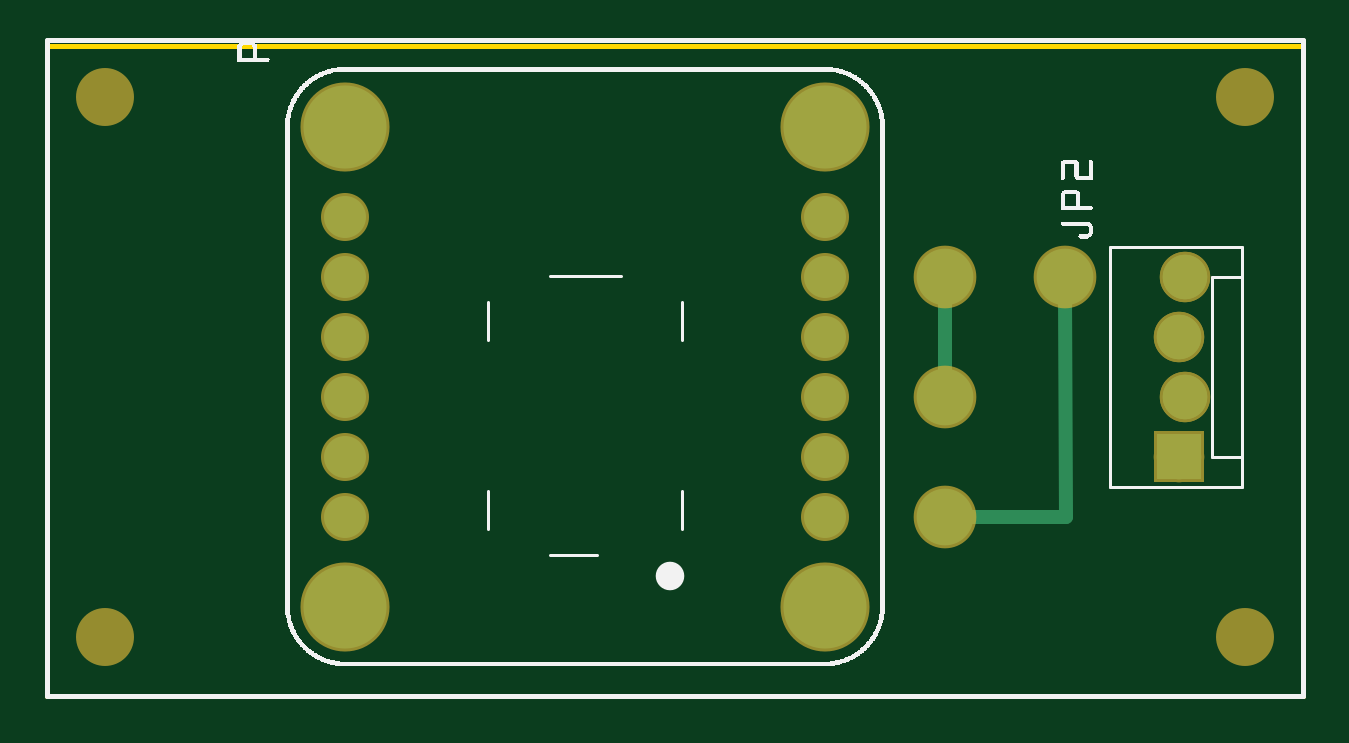
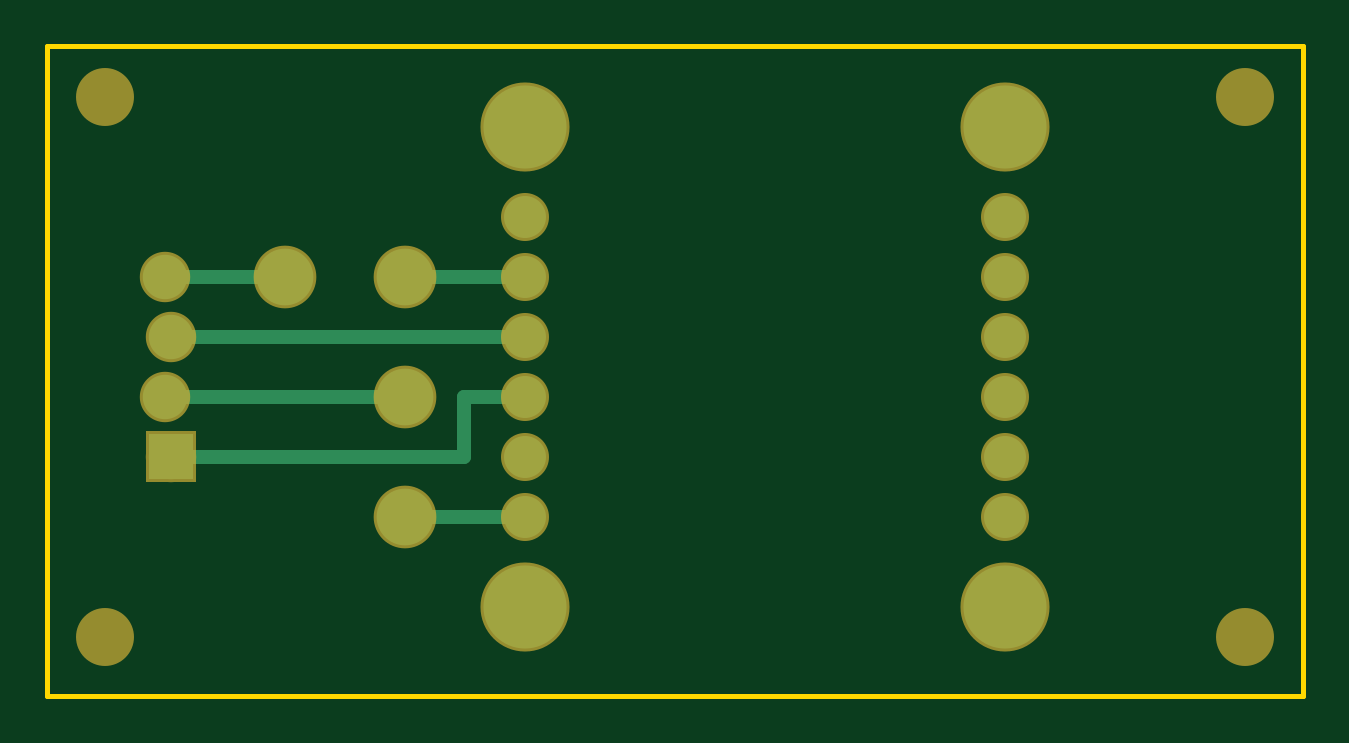
Circuit board: 6 layer files. Board 53.1 x 27.5 mm.
- bottom_copper: AMG8833 Board v2_copperBottom.gbl (4213 bytes)
- top_copper: AMG8833 Board v2_copperTop.gtl (4104 bytes)
- bottom_mask: AMG8833 Board v2_maskBottom.gbs (4006 bytes)
- top_mask: AMG8833 Board v2_maskTop.gts (4062 bytes)
- top_silk: AMG8833 Board v2_silkTop.gto (60823 bytes)
- outline: AMG8833 Board_contour.gm1 (370 bytes)

=== bottom_copper: AMG8833 Board v2_copperBottom.gbl (4213 bytes, source omitted) ===
=== top_copper: AMG8833 Board v2_copperTop.gtl ===
G04 MADE WITH FRITZING*
G04 WWW.FRITZING.ORG*
G04 DOUBLE SIDED*
G04 HOLES PLATED*
G04 CONTOUR ON CENTER OF CONTOUR VECTOR*
%ASAXBY*%
%FSLAX23Y23*%
%MOIN*%
%OFA0B0*%
%SFA1.0B1.0*%
%ADD10C,0.138425*%
%ADD11C,0.070000*%
%ADD12C,0.074000*%
%ADD13C,0.094488*%
%ADD14C,0.024000*%
%ADD15R,0.001000X0.001000*%
%LNCOPPER1*%
G90*
G70*
G54D10*
X1300Y151D03*
X500Y151D03*
G54D11*
X1300Y301D03*
X1300Y401D03*
X1300Y501D03*
X1300Y601D03*
X1300Y701D03*
X1300Y801D03*
X500Y301D03*
X500Y401D03*
X500Y501D03*
G54D10*
X1300Y951D03*
G54D11*
X500Y601D03*
G54D10*
X500Y951D03*
G54D11*
X500Y701D03*
X500Y801D03*
G54D12*
X1890Y401D03*
X1900Y501D03*
X1890Y601D03*
X1900Y701D03*
X1890Y401D03*
X1900Y501D03*
X1890Y601D03*
X1900Y701D03*
G54D13*
X1700Y701D03*
X1500Y701D03*
X1500Y301D03*
X1500Y501D03*
G54D14*
X1701Y301D02*
X1527Y301D01*
D02*
X1700Y674D02*
X1701Y301D01*
D02*
X1500Y674D02*
X1500Y528D01*
G54D15*
X1853Y439D02*
X1926Y439D01*
X1853Y438D02*
X1926Y438D01*
X1853Y437D02*
X1926Y437D01*
X1853Y436D02*
X1926Y436D01*
X1853Y435D02*
X1926Y435D01*
X1853Y434D02*
X1926Y434D01*
X1853Y433D02*
X1926Y433D01*
X1853Y432D02*
X1926Y432D01*
X1853Y431D02*
X1926Y431D01*
X1853Y430D02*
X1926Y430D01*
X1853Y429D02*
X1926Y429D01*
X1853Y428D02*
X1926Y428D01*
X1853Y427D02*
X1926Y427D01*
X1853Y426D02*
X1926Y426D01*
X1853Y425D02*
X1926Y425D01*
X1853Y424D02*
X1926Y424D01*
X1853Y423D02*
X1926Y423D01*
X1853Y422D02*
X1886Y422D01*
X1894Y422D02*
X1926Y422D01*
X1853Y421D02*
X1882Y421D01*
X1897Y421D02*
X1926Y421D01*
X1853Y420D02*
X1880Y420D01*
X1899Y420D02*
X1926Y420D01*
X1853Y419D02*
X1878Y419D01*
X1901Y419D02*
X1926Y419D01*
X1853Y418D02*
X1877Y418D01*
X1902Y418D02*
X1926Y418D01*
X1853Y417D02*
X1876Y417D01*
X1904Y417D02*
X1926Y417D01*
X1853Y416D02*
X1875Y416D01*
X1905Y416D02*
X1926Y416D01*
X1853Y415D02*
X1874Y415D01*
X1906Y415D02*
X1926Y415D01*
X1853Y414D02*
X1873Y414D01*
X1906Y414D02*
X1926Y414D01*
X1853Y413D02*
X1872Y413D01*
X1907Y413D02*
X1926Y413D01*
X1853Y412D02*
X1872Y412D01*
X1908Y412D02*
X1926Y412D01*
X1853Y411D02*
X1871Y411D01*
X1908Y411D02*
X1926Y411D01*
X1853Y410D02*
X1871Y410D01*
X1909Y410D02*
X1926Y410D01*
X1853Y409D02*
X1870Y409D01*
X1909Y409D02*
X1926Y409D01*
X1853Y408D02*
X1870Y408D01*
X1909Y408D02*
X1926Y408D01*
X1853Y407D02*
X1870Y407D01*
X1910Y407D02*
X1926Y407D01*
X1853Y406D02*
X1870Y406D01*
X1910Y406D02*
X1926Y406D01*
X1853Y405D02*
X1869Y405D01*
X1910Y405D02*
X1926Y405D01*
X1853Y404D02*
X1869Y404D01*
X1910Y404D02*
X1926Y404D01*
X1853Y403D02*
X1869Y403D01*
X1910Y403D02*
X1926Y403D01*
X1853Y402D02*
X1869Y402D01*
X1910Y402D02*
X1926Y402D01*
X1853Y401D02*
X1869Y401D01*
X1910Y401D02*
X1926Y401D01*
X1853Y400D02*
X1869Y400D01*
X1910Y400D02*
X1926Y400D01*
X1853Y399D02*
X1870Y399D01*
X1910Y399D02*
X1926Y399D01*
X1853Y398D02*
X1870Y398D01*
X1910Y398D02*
X1926Y398D01*
X1853Y397D02*
X1870Y397D01*
X1909Y397D02*
X1926Y397D01*
X1853Y396D02*
X1870Y396D01*
X1909Y396D02*
X1926Y396D01*
X1853Y395D02*
X1871Y395D01*
X1909Y395D02*
X1926Y395D01*
X1853Y394D02*
X1871Y394D01*
X1908Y394D02*
X1926Y394D01*
X1853Y393D02*
X1872Y393D01*
X1908Y393D02*
X1926Y393D01*
X1853Y392D02*
X1872Y392D01*
X1907Y392D02*
X1926Y392D01*
X1853Y391D02*
X1873Y391D01*
X1907Y391D02*
X1926Y391D01*
X1853Y390D02*
X1874Y390D01*
X1906Y390D02*
X1926Y390D01*
X1853Y389D02*
X1874Y389D01*
X1905Y389D02*
X1926Y389D01*
X1853Y388D02*
X1875Y388D01*
X1904Y388D02*
X1926Y388D01*
X1853Y387D02*
X1877Y387D01*
X1903Y387D02*
X1926Y387D01*
X1853Y386D02*
X1878Y386D01*
X1902Y386D02*
X1926Y386D01*
X1853Y385D02*
X1879Y385D01*
X1900Y385D02*
X1926Y385D01*
X1853Y384D02*
X1881Y384D01*
X1898Y384D02*
X1926Y384D01*
X1853Y383D02*
X1885Y383D01*
X1895Y383D02*
X1926Y383D01*
X1853Y382D02*
X1926Y382D01*
X1853Y381D02*
X1926Y381D01*
X1853Y380D02*
X1926Y380D01*
X1853Y379D02*
X1926Y379D01*
X1853Y378D02*
X1926Y378D01*
X1853Y377D02*
X1926Y377D01*
X1853Y376D02*
X1926Y376D01*
X1853Y375D02*
X1926Y375D01*
X1853Y374D02*
X1926Y374D01*
X1853Y373D02*
X1926Y373D01*
X1853Y372D02*
X1926Y372D01*
X1853Y371D02*
X1926Y371D01*
X1853Y370D02*
X1926Y370D01*
X1853Y369D02*
X1926Y369D01*
X1853Y368D02*
X1926Y368D01*
X1853Y367D02*
X1926Y367D01*
X1853Y366D02*
X1926Y366D01*
D02*
G04 End of Copper1*
M02*
=== bottom_mask: AMG8833 Board v2_maskBottom.gbs ===
G04 MADE WITH FRITZING*
G04 WWW.FRITZING.ORG*
G04 DOUBLE SIDED*
G04 HOLES PLATED*
G04 CONTOUR ON CENTER OF CONTOUR VECTOR*
%ASAXBY*%
%FSLAX23Y23*%
%MOIN*%
%OFA0B0*%
%SFA1.0B1.0*%
%ADD10C,0.096614*%
%ADD11C,0.148425*%
%ADD12C,0.080000*%
%ADD13C,0.084000*%
%ADD14C,0.104488*%
%ADD15R,0.001000X0.001000*%
%LNMASK0*%
G90*
G70*
G54D10*
X100Y101D03*
X2000Y101D03*
X100Y1001D03*
X2000Y1001D03*
G54D11*
X1300Y151D03*
X500Y151D03*
G54D12*
X1300Y301D03*
X1300Y401D03*
X1300Y501D03*
X1300Y601D03*
X1300Y701D03*
X1300Y801D03*
X500Y301D03*
X500Y401D03*
X500Y501D03*
G54D11*
X1300Y951D03*
G54D12*
X500Y601D03*
G54D11*
X500Y951D03*
G54D12*
X500Y701D03*
X500Y801D03*
G54D13*
X1890Y401D03*
X1900Y501D03*
X1890Y601D03*
X1900Y701D03*
G54D14*
X1700Y701D03*
X1500Y701D03*
X1500Y301D03*
X1500Y501D03*
G54D15*
X1848Y444D02*
X1931Y444D01*
X1848Y443D02*
X1931Y443D01*
X1848Y442D02*
X1931Y442D01*
X1848Y441D02*
X1931Y441D01*
X1848Y440D02*
X1931Y440D01*
X1848Y439D02*
X1931Y439D01*
X1848Y438D02*
X1931Y438D01*
X1848Y437D02*
X1931Y437D01*
X1848Y436D02*
X1931Y436D01*
X1848Y435D02*
X1931Y435D01*
X1848Y434D02*
X1931Y434D01*
X1848Y433D02*
X1931Y433D01*
X1848Y432D02*
X1931Y432D01*
X1848Y431D02*
X1931Y431D01*
X1848Y430D02*
X1931Y430D01*
X1848Y429D02*
X1931Y429D01*
X1848Y428D02*
X1931Y428D01*
X1848Y427D02*
X1931Y427D01*
X1848Y426D02*
X1931Y426D01*
X1848Y425D02*
X1931Y425D01*
X1848Y424D02*
X1931Y424D01*
X1848Y423D02*
X1931Y423D01*
X1848Y422D02*
X1931Y422D01*
X1848Y421D02*
X1931Y421D01*
X1848Y420D02*
X1931Y420D01*
X1848Y419D02*
X1931Y419D01*
X1848Y418D02*
X1931Y418D01*
X1848Y417D02*
X1886Y417D01*
X1894Y417D02*
X1931Y417D01*
X1848Y416D02*
X1883Y416D01*
X1897Y416D02*
X1931Y416D01*
X1848Y415D02*
X1881Y415D01*
X1898Y415D02*
X1931Y415D01*
X1848Y414D02*
X1880Y414D01*
X1900Y414D02*
X1931Y414D01*
X1848Y413D02*
X1879Y413D01*
X1901Y413D02*
X1931Y413D01*
X1848Y412D02*
X1878Y412D01*
X1902Y412D02*
X1931Y412D01*
X1848Y411D02*
X1877Y411D01*
X1902Y411D02*
X1931Y411D01*
X1848Y410D02*
X1876Y410D01*
X1903Y410D02*
X1931Y410D01*
X1848Y409D02*
X1876Y409D01*
X1904Y409D02*
X1931Y409D01*
X1848Y408D02*
X1875Y408D01*
X1904Y408D02*
X1931Y408D01*
X1848Y407D02*
X1875Y407D01*
X1904Y407D02*
X1931Y407D01*
X1848Y406D02*
X1875Y406D01*
X1905Y406D02*
X1931Y406D01*
X1848Y405D02*
X1874Y405D01*
X1905Y405D02*
X1931Y405D01*
X1848Y404D02*
X1874Y404D01*
X1905Y404D02*
X1931Y404D01*
X1848Y403D02*
X1874Y403D01*
X1905Y403D02*
X1931Y403D01*
X1848Y402D02*
X1874Y402D01*
X1905Y402D02*
X1931Y402D01*
X1848Y401D02*
X1874Y401D01*
X1905Y401D02*
X1931Y401D01*
X1848Y400D02*
X1874Y400D01*
X1905Y400D02*
X1931Y400D01*
X1848Y399D02*
X1875Y399D01*
X1905Y399D02*
X1931Y399D01*
X1848Y398D02*
X1875Y398D01*
X1905Y398D02*
X1931Y398D01*
X1848Y397D02*
X1875Y397D01*
X1904Y397D02*
X1931Y397D01*
X1848Y396D02*
X1876Y396D01*
X1904Y396D02*
X1931Y396D01*
X1848Y395D02*
X1876Y395D01*
X1903Y395D02*
X1931Y395D01*
X1848Y394D02*
X1877Y394D01*
X1903Y394D02*
X1931Y394D01*
X1848Y393D02*
X1878Y393D01*
X1902Y393D02*
X1931Y393D01*
X1848Y392D02*
X1878Y392D01*
X1901Y392D02*
X1931Y392D01*
X1848Y391D02*
X1880Y391D01*
X1900Y391D02*
X1931Y391D01*
X1848Y390D02*
X1881Y390D01*
X1899Y390D02*
X1931Y390D01*
X1848Y389D02*
X1882Y389D01*
X1897Y389D02*
X1931Y389D01*
X1848Y388D02*
X1885Y388D01*
X1894Y388D02*
X1931Y388D01*
X1848Y387D02*
X1931Y387D01*
X1848Y386D02*
X1931Y386D01*
X1848Y385D02*
X1931Y385D01*
X1848Y384D02*
X1931Y384D01*
X1848Y383D02*
X1931Y383D01*
X1848Y382D02*
X1931Y382D01*
X1848Y381D02*
X1931Y381D01*
X1848Y380D02*
X1931Y380D01*
X1848Y379D02*
X1931Y379D01*
X1848Y378D02*
X1931Y378D01*
X1848Y377D02*
X1931Y377D01*
X1848Y376D02*
X1931Y376D01*
X1848Y375D02*
X1931Y375D01*
X1848Y374D02*
X1931Y374D01*
X1848Y373D02*
X1931Y373D01*
X1848Y372D02*
X1931Y372D01*
X1848Y371D02*
X1931Y371D01*
X1848Y370D02*
X1931Y370D01*
X1848Y369D02*
X1931Y369D01*
X1848Y368D02*
X1931Y368D01*
X1848Y367D02*
X1931Y367D01*
X1848Y366D02*
X1931Y366D01*
X1848Y365D02*
X1931Y365D01*
X1848Y364D02*
X1931Y364D01*
X1848Y363D02*
X1931Y363D01*
X1848Y362D02*
X1931Y362D01*
X1848Y361D02*
X1931Y361D01*
D02*
G04 End of Mask0*
M02*
=== top_mask: AMG8833 Board v2_maskTop.gts ===
G04 MADE WITH FRITZING*
G04 WWW.FRITZING.ORG*
G04 DOUBLE SIDED*
G04 HOLES PLATED*
G04 CONTOUR ON CENTER OF CONTOUR VECTOR*
%ASAXBY*%
%FSLAX23Y23*%
%MOIN*%
%OFA0B0*%
%SFA1.0B1.0*%
%ADD10C,0.096614*%
%ADD11C,0.148425*%
%ADD12C,0.080000*%
%ADD13C,0.084000*%
%ADD14C,0.104488*%
%ADD15R,0.001000X0.001000*%
%LNMASK1*%
G90*
G70*
G54D10*
X100Y101D03*
X2000Y101D03*
X100Y1001D03*
X2000Y1001D03*
G54D11*
X1300Y151D03*
X500Y151D03*
G54D12*
X1300Y301D03*
X1300Y401D03*
X1300Y501D03*
X1300Y601D03*
X1300Y701D03*
X1300Y801D03*
X500Y301D03*
X500Y401D03*
X500Y501D03*
G54D11*
X1300Y951D03*
G54D12*
X500Y601D03*
G54D11*
X500Y951D03*
G54D12*
X500Y701D03*
X500Y801D03*
G54D13*
X1890Y401D03*
X1900Y501D03*
X1890Y601D03*
X1900Y701D03*
X1890Y401D03*
X1900Y501D03*
X1890Y601D03*
X1900Y701D03*
G54D14*
X1700Y701D03*
X1500Y701D03*
X1500Y301D03*
X1500Y501D03*
G54D15*
X1848Y444D02*
X1931Y444D01*
X1848Y443D02*
X1931Y443D01*
X1848Y442D02*
X1931Y442D01*
X1848Y441D02*
X1931Y441D01*
X1848Y440D02*
X1931Y440D01*
X1848Y439D02*
X1931Y439D01*
X1848Y438D02*
X1931Y438D01*
X1848Y437D02*
X1931Y437D01*
X1848Y436D02*
X1931Y436D01*
X1848Y435D02*
X1931Y435D01*
X1848Y434D02*
X1931Y434D01*
X1848Y433D02*
X1931Y433D01*
X1848Y432D02*
X1931Y432D01*
X1848Y431D02*
X1931Y431D01*
X1848Y430D02*
X1931Y430D01*
X1848Y429D02*
X1931Y429D01*
X1848Y428D02*
X1931Y428D01*
X1848Y427D02*
X1931Y427D01*
X1848Y426D02*
X1931Y426D01*
X1848Y425D02*
X1931Y425D01*
X1848Y424D02*
X1931Y424D01*
X1848Y423D02*
X1931Y423D01*
X1848Y422D02*
X1931Y422D01*
X1848Y421D02*
X1931Y421D01*
X1848Y420D02*
X1931Y420D01*
X1848Y419D02*
X1931Y419D01*
X1848Y418D02*
X1931Y418D01*
X1848Y417D02*
X1886Y417D01*
X1894Y417D02*
X1931Y417D01*
X1848Y416D02*
X1883Y416D01*
X1897Y416D02*
X1931Y416D01*
X1848Y415D02*
X1881Y415D01*
X1898Y415D02*
X1931Y415D01*
X1848Y414D02*
X1880Y414D01*
X1900Y414D02*
X1931Y414D01*
X1848Y413D02*
X1879Y413D01*
X1901Y413D02*
X1931Y413D01*
X1848Y412D02*
X1878Y412D01*
X1902Y412D02*
X1931Y412D01*
X1848Y411D02*
X1877Y411D01*
X1902Y411D02*
X1931Y411D01*
X1848Y410D02*
X1876Y410D01*
X1903Y410D02*
X1931Y410D01*
X1848Y409D02*
X1876Y409D01*
X1904Y409D02*
X1931Y409D01*
X1848Y408D02*
X1875Y408D01*
X1904Y408D02*
X1931Y408D01*
X1848Y407D02*
X1875Y407D01*
X1904Y407D02*
X1931Y407D01*
X1848Y406D02*
X1875Y406D01*
X1905Y406D02*
X1931Y406D01*
X1848Y405D02*
X1874Y405D01*
X1905Y405D02*
X1931Y405D01*
X1848Y404D02*
X1874Y404D01*
X1905Y404D02*
X1931Y404D01*
X1848Y403D02*
X1874Y403D01*
X1905Y403D02*
X1931Y403D01*
X1848Y402D02*
X1874Y402D01*
X1905Y402D02*
X1931Y402D01*
X1848Y401D02*
X1874Y401D01*
X1905Y401D02*
X1931Y401D01*
X1848Y400D02*
X1874Y400D01*
X1905Y400D02*
X1931Y400D01*
X1848Y399D02*
X1875Y399D01*
X1905Y399D02*
X1931Y399D01*
X1848Y398D02*
X1875Y398D01*
X1905Y398D02*
X1931Y398D01*
X1848Y397D02*
X1875Y397D01*
X1904Y397D02*
X1931Y397D01*
X1848Y396D02*
X1876Y396D01*
X1904Y396D02*
X1931Y396D01*
X1848Y395D02*
X1876Y395D01*
X1903Y395D02*
X1931Y395D01*
X1848Y394D02*
X1877Y394D01*
X1903Y394D02*
X1931Y394D01*
X1848Y393D02*
X1878Y393D01*
X1902Y393D02*
X1931Y393D01*
X1848Y392D02*
X1878Y392D01*
X1901Y392D02*
X1931Y392D01*
X1848Y391D02*
X1880Y391D01*
X1900Y391D02*
X1931Y391D01*
X1848Y390D02*
X1881Y390D01*
X1899Y390D02*
X1931Y390D01*
X1848Y389D02*
X1882Y389D01*
X1897Y389D02*
X1931Y389D01*
X1848Y388D02*
X1885Y388D01*
X1894Y388D02*
X1931Y388D01*
X1848Y387D02*
X1931Y387D01*
X1848Y386D02*
X1931Y386D01*
X1848Y385D02*
X1931Y385D01*
X1848Y384D02*
X1931Y384D01*
X1848Y383D02*
X1931Y383D01*
X1848Y382D02*
X1931Y382D01*
X1848Y381D02*
X1931Y381D01*
X1848Y380D02*
X1931Y380D01*
X1848Y379D02*
X1931Y379D01*
X1848Y378D02*
X1931Y378D01*
X1848Y377D02*
X1931Y377D01*
X1848Y376D02*
X1931Y376D01*
X1848Y375D02*
X1931Y375D01*
X1848Y374D02*
X1931Y374D01*
X1848Y373D02*
X1931Y373D01*
X1848Y372D02*
X1931Y372D01*
X1848Y371D02*
X1931Y371D01*
X1848Y370D02*
X1931Y370D01*
X1848Y369D02*
X1931Y369D01*
X1848Y368D02*
X1931Y368D01*
X1848Y367D02*
X1931Y367D01*
X1848Y366D02*
X1931Y366D01*
X1848Y365D02*
X1931Y365D01*
X1848Y364D02*
X1931Y364D01*
X1848Y363D02*
X1931Y363D01*
X1848Y362D02*
X1931Y362D01*
X1848Y361D02*
X1931Y361D01*
D02*
G04 End of Mask1*
M02*
=== top_silk: AMG8833 Board v2_silkTop.gto (60823 bytes, source omitted) ===
=== outline: AMG8833 Board_contour.gm1 ===
G04 MADE WITH FRITZING*
G04 WWW.FRITZING.ORG*
G04 DOUBLE SIDED*
G04 HOLES PLATED*
G04 CONTOUR ON CENTER OF CONTOUR VECTOR*
%ASAXBY*%
%FSLAX23Y23*%
%MOIN*%
%OFA0B0*%
%SFA1.0B1.0*%
%ADD10R,2.100290X1.089860*%
%ADD11C,0.008000*%
%ADD10C,0.008*%
%LNCONTOUR*%
G90*
G70*
G54D10*
G54D11*
X4Y1086D02*
X2096Y1086D01*
X2096Y4D01*
X4Y4D01*
X4Y1086D01*
D02*
G04 End of contour*
M02*
